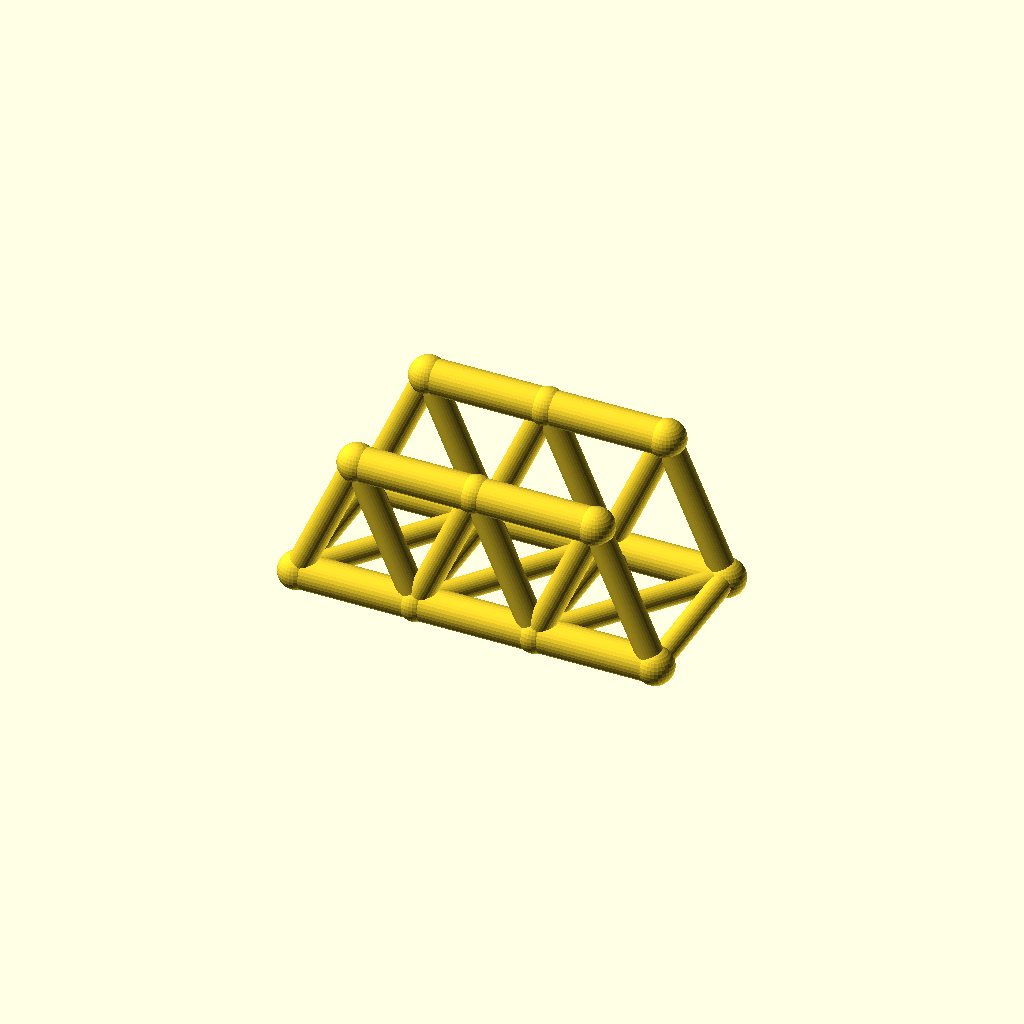
Cell 1: rendered with the file's own defaults.
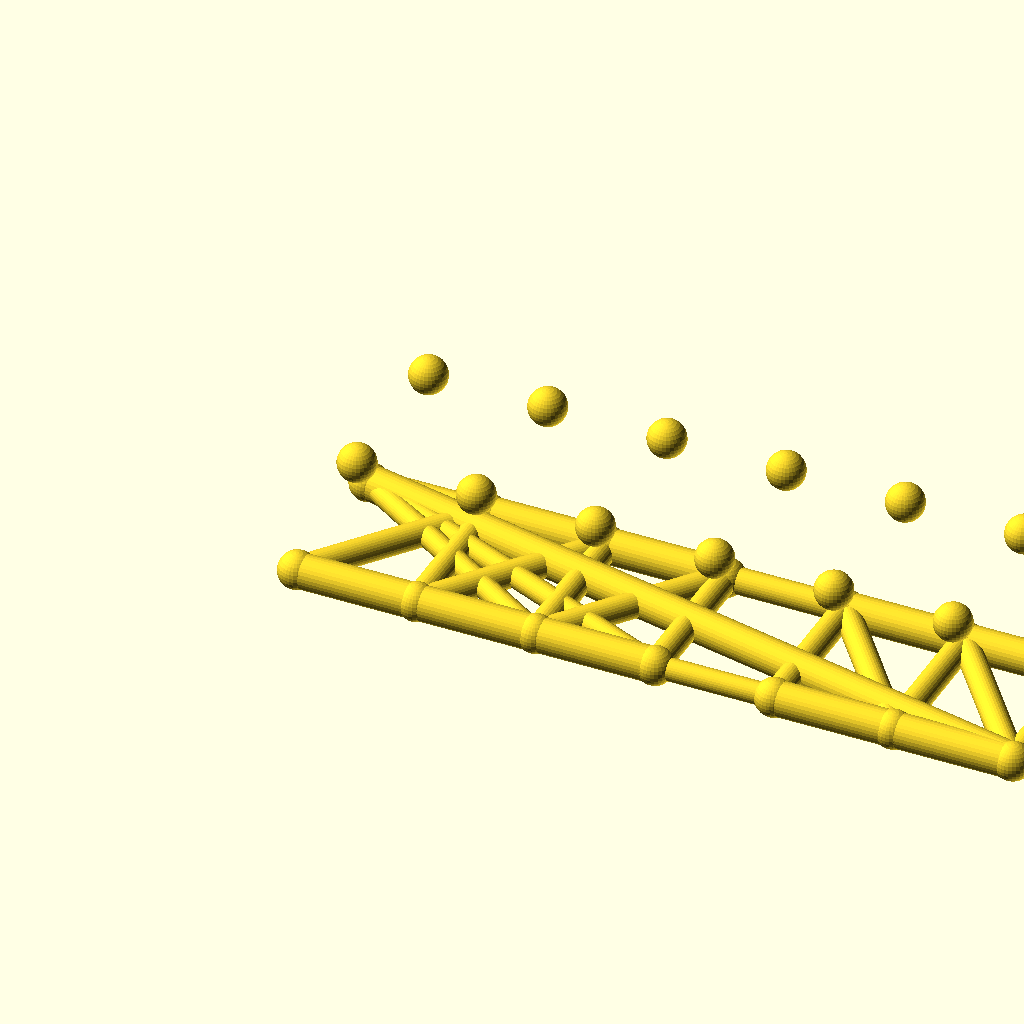
Cell 2: the same model with panels = 6.
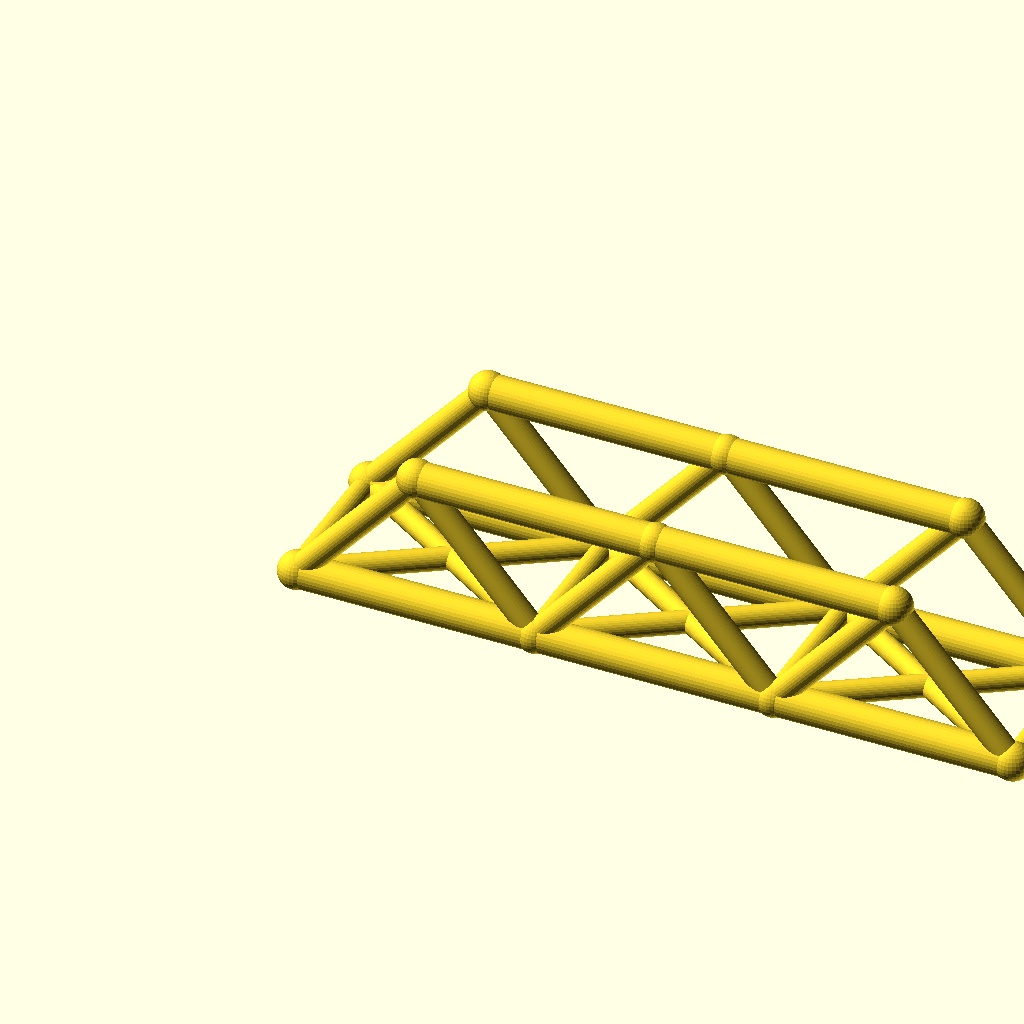
Cell 3 — panel_p set to 56, the other parameters unchanged.
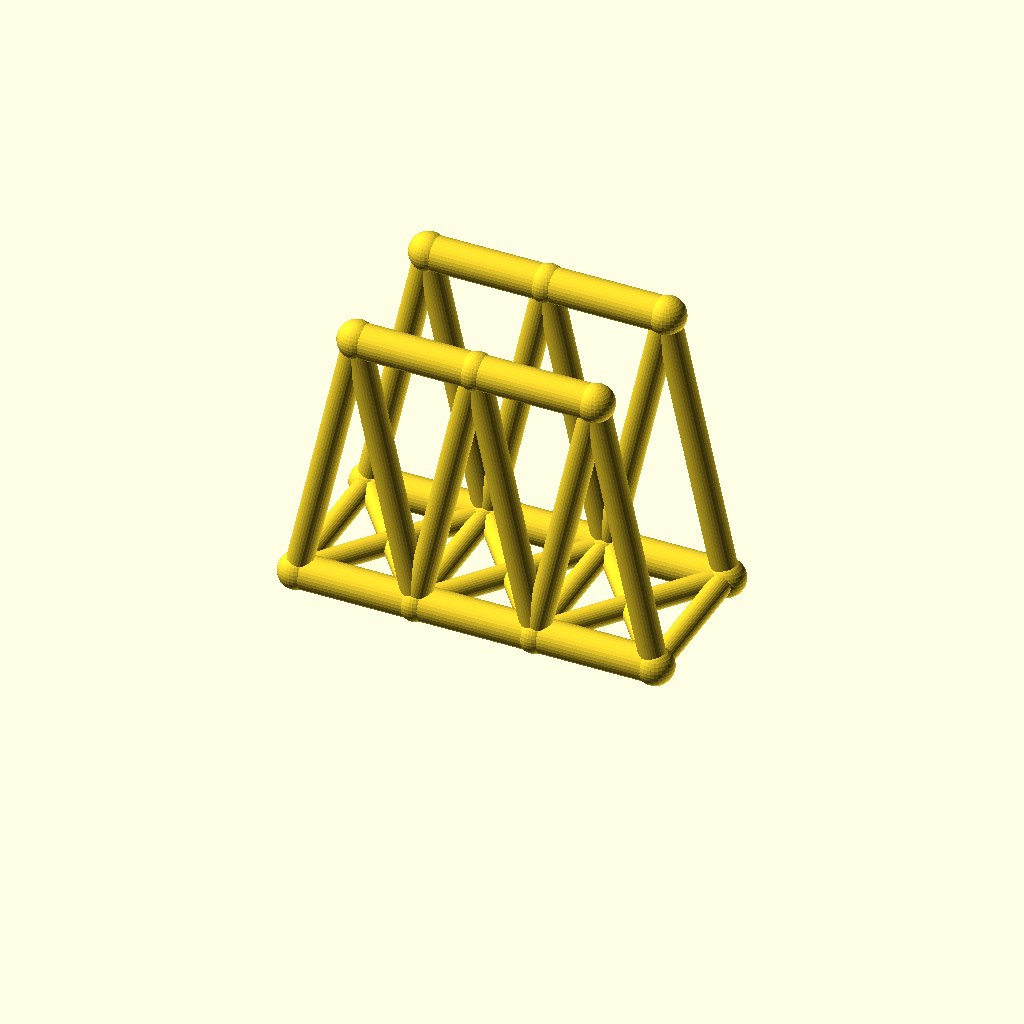
Cell 4: truss_h = 64 (everything else at default).
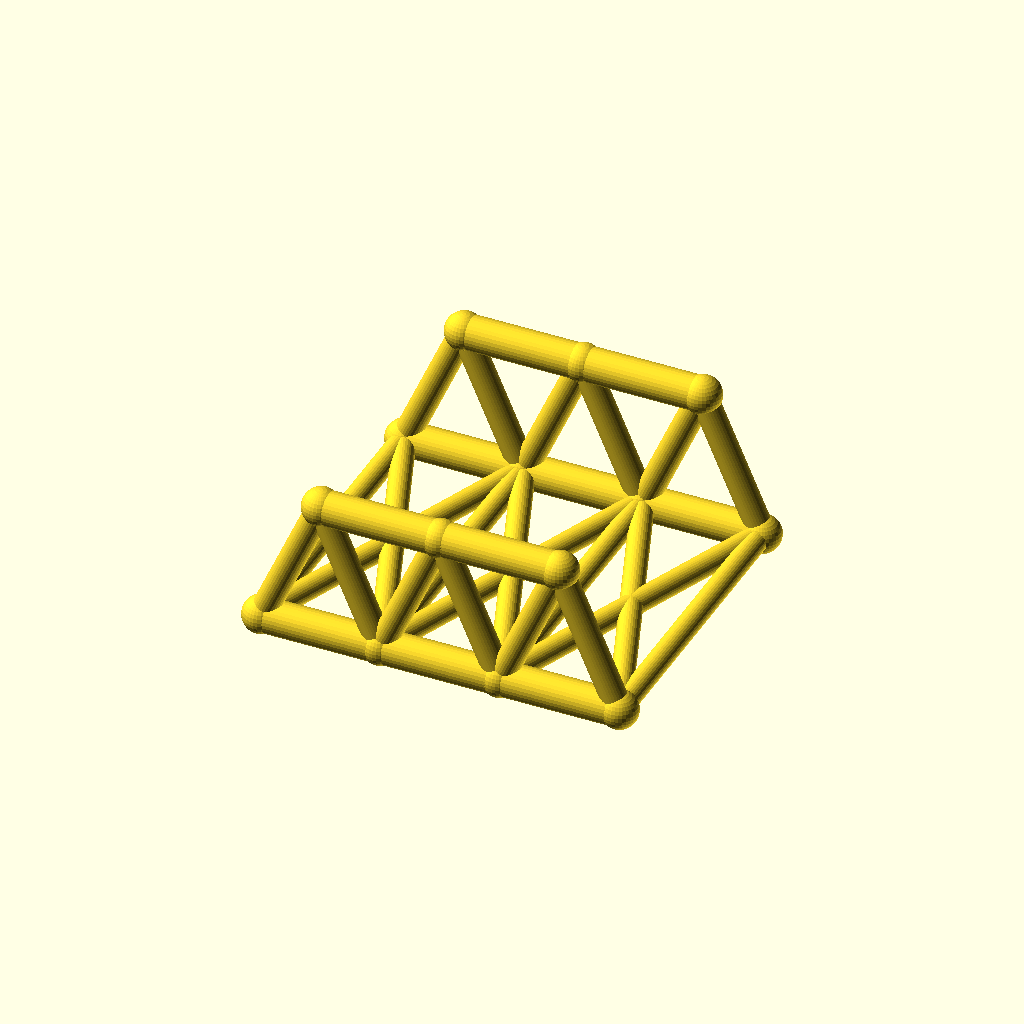
Cell 5 — track set to 72, the other parameters unchanged.
All cells are drawn from one camera (rotation 55°, 0°, 25°, orthographic, colour scheme Cornfield), so only the parameter changes between them.
Source of the model, optional_data/data/wire2/bridgetrusses/scene_0011.scad:
$fn = 32;

// ----------------------------------------------------------------------
// Warren through truss: span 84 mm, 3 panels, two trusses 36 mm apart
// ----------------------------------------------------------------------

// --- parameters (mm) ---
panels = 3;               // number of equal panels per truss
panel_p = 28;             // panel length, X
span = 84;                // truss span between end joints
truss_h = 32;             // truss height, Z
track = 36;               // distance between the two trusses, Y
chord_r = 4;              // chord member radius
web_r = 3;                // web member radius
deck_r = 2.6;             // deck beam radius
joint_r = 4.4;            // joint ball radius

bbox_x = span + 2 * joint_r;  // overall X, joints included
bbox_y = track + 2 * joint_r;  // overall Y, joints included
bbox_z = truss_h + 2 * joint_r;  // overall Z, joints included
chord_d = 2 * chord_r;  // chord stock diameter
web_d = 2 * web_r;  // web stock diameter
deck_d = 2 * deck_r;  // deck beam diameter
joint_d = 2 * joint_r;  // joint ball diameter
nodes = [for (side = [-1, 1], i = [0 : panels]) [i * panel_p, side * track / 2, 0], for (side = [-1, 1], i = [0 : panels - 1]) [(i + 0.5) * panel_p, side * track / 2, truss_h]];

module member(a, b, r) {
  /* round stock from joint a to joint b, ends buried in the joint balls */
  d = b - a;
  length = norm(d);
  translate(a) rotate([0, acos(d[2] / length), atan2(d[1], d[0])])
    cylinder(h = length, r = r);
}

module joint(p, r) {
  /* ball at the joint centre, fatter than every member meeting there */
  translate(p) sphere(r = r);
}

/* members - each call is one graph edge */
member(nodes[0], nodes[1], chord_r);
member(nodes[1], nodes[2], chord_r);
member(nodes[2], nodes[3], chord_r);
member(nodes[8], nodes[9], chord_r);
member(nodes[9], nodes[10], chord_r);
member(nodes[0], nodes[8], web_r);
member(nodes[1], nodes[8], web_r);
member(nodes[1], nodes[9], web_r);
member(nodes[2], nodes[9], web_r);
member(nodes[2], nodes[10], web_r);
member(nodes[3], nodes[10], web_r);
member(nodes[4], nodes[5], chord_r);
member(nodes[5], nodes[6], chord_r);
member(nodes[6], nodes[7], chord_r);
member(nodes[11], nodes[12], chord_r);
member(nodes[12], nodes[13], chord_r);
member(nodes[4], nodes[11], web_r);
member(nodes[5], nodes[11], web_r);
member(nodes[5], nodes[12], web_r);
member(nodes[6], nodes[12], web_r);
member(nodes[6], nodes[13], web_r);
member(nodes[7], nodes[13], web_r);
member(nodes[0], nodes[4], deck_r);
member(nodes[1], nodes[5], deck_r);
member(nodes[2], nodes[6], deck_r);
member(nodes[3], nodes[7], deck_r);
member(nodes[0], nodes[5], deck_r);
member(nodes[4], nodes[1], deck_r);
member(nodes[1], nodes[6], deck_r);
member(nodes[5], nodes[2], deck_r);
member(nodes[2], nodes[7], deck_r);
member(nodes[6], nodes[3], deck_r);

/* joint balls */
for (p = nodes) joint(p, joint_r);
Parameter table extracted from the source (name, type, default, range or options):
panels: number, default 3
panel_p: number, default 28
span: number, default 84
truss_h: number, default 32
track: number, default 36
chord_r: number, default 4
web_r: number, default 3
deck_r: number, default 2.6
joint_r: number, default 4.4
